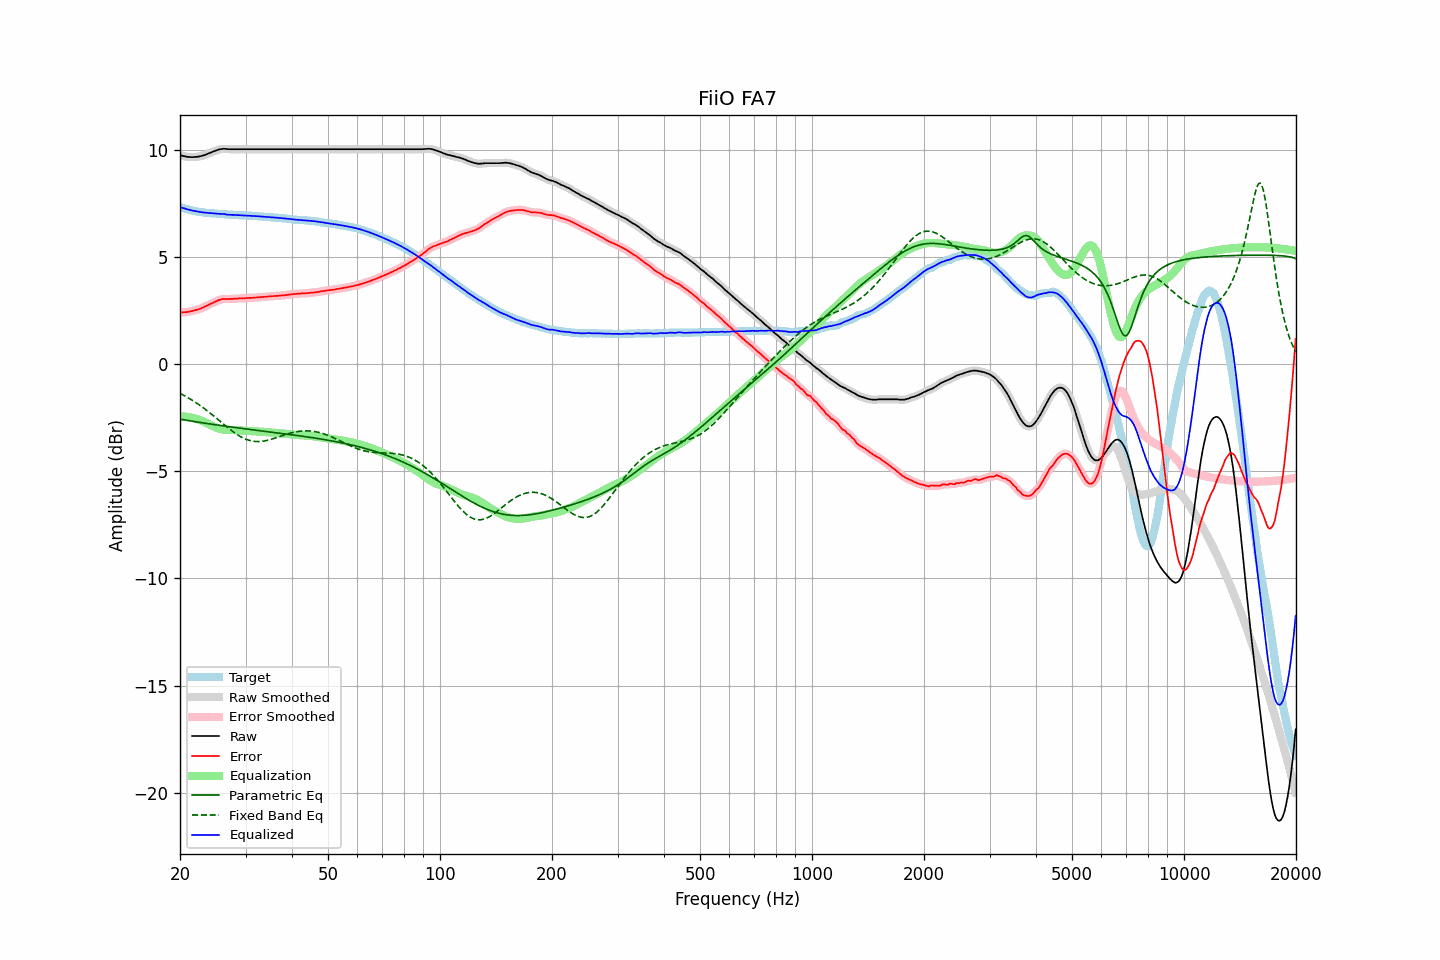

The table this chart was drawn from, first rows:
frequency, raw, error, smoothed, error_smoothed, equalization, parametric_eq, fixed_band_eq, equalized_raw, equalized_smoothed, target
20.00, 9.78, 2.43, 9.78, 2.43, -2.43, -2.56, -1.36, 7.35, 7.35, 7.35
20.20, 9.75, 2.43, 9.75, 2.43, -2.43, -2.57, -1.39, 7.32, 7.32, 7.32
20.40, 9.73, 2.43, 9.73, 2.43, -2.43, -2.58, -1.43, 7.30, 7.30, 7.30
20.61, 9.72, 2.44, 9.72, 2.44, -2.44, -2.60, -1.47, 7.28, 7.28, 7.28
20.81, 9.70, 2.44, 9.70, 2.44, -2.45, -2.61, -1.52, 7.25, 7.26, 7.26
21.02, 9.69, 2.45, 9.69, 2.45, -2.46, -2.62, -1.56, 7.23, 7.24, 7.24
21.23, 9.69, 2.47, 9.69, 2.47, -2.47, -2.63, -1.60, 7.22, 7.22, 7.22
21.44, 9.68, 2.48, 9.68, 2.48, -2.48, -2.65, -1.65, 7.20, 7.20, 7.20
21.66, 9.68, 2.50, 9.68, 2.50, -2.50, -2.66, -1.69, 7.18, 7.18, 7.18
21.87, 9.69, 2.52, 9.69, 2.52, -2.52, -2.67, -1.74, 7.17, 7.17, 7.17
22.09, 9.69, 2.54, 9.69, 2.54, -2.54, -2.68, -1.79, 7.15, 7.15, 7.15
22.31, 9.70, 2.56, 9.70, 2.56, -2.56, -2.69, -1.84, 7.14, 7.14, 7.14
22.54, 9.71, 2.58, 9.71, 2.59, -2.59, -2.71, -1.89, 7.12, 7.12, 7.13
22.76, 9.73, 2.62, 9.73, 2.61, -2.62, -2.72, -1.95, 7.11, 7.11, 7.12
22.99, 9.75, 2.65, 9.75, 2.64, -2.65, -2.73, -2.00, 7.10, 7.10, 7.11
23.22, 9.77, 2.68, 9.77, 2.68, -2.68, -2.74, -2.06, 7.09, 7.09, 7.09
23.45, 9.80, 2.72, 9.80, 2.72, -2.72, -2.75, -2.11, 7.09, 7.08, 7.08
23.69, 9.83, 2.76, 9.83, 2.75, -2.75, -2.76, -2.17, 7.08, 7.08, 7.07
23.92, 9.86, 2.79, 9.86, 2.79, -2.79, -2.78, -2.23, 7.07, 7.07, 7.07
24.16, 9.89, 2.83, 9.89, 2.83, -2.83, -2.79, -2.29, 7.06, 7.06, 7.06
24.40, 9.92, 2.86, 9.92, 2.86, -2.87, -2.80, -2.35, 7.06, 7.06, 7.06
24.65, 9.95, 2.90, 9.95, 2.90, -2.90, -2.81, -2.41, 7.05, 7.05, 7.05
24.89, 9.98, 2.93, 9.98, 2.94, -2.94, -2.82, -2.47, 7.04, 7.04, 7.05
25.14, 10.01, 2.97, 10.01, 2.97, -2.97, -2.83, -2.53, 7.04, 7.04, 7.04
25.39, 10.03, 3.00, 10.03, 3.00, -3.00, -2.84, -2.60, 7.04, 7.04, 7.03
25.65, 10.05, 3.02, 10.05, 3.03, -3.02, -2.85, -2.66, 7.03, 7.03, 7.03
25.91, 10.06, 3.04, 10.06, 3.04, -3.03, -2.86, -2.72, 7.03, 7.03, 7.02
26.16, 10.07, 3.06, 10.07, 3.05, -3.05, -2.87, -2.78, 7.02, 7.02, 7.02
26.43, 10.07, 3.06, 10.07, 3.06, -3.05, -2.88, -2.85, 7.02, 7.01, 7.01
26.69, 10.06, 3.06, 10.06, 3.06, -3.06, -2.90, -2.91, 7.00, 7.00, 7.00
26.96, 10.05, 3.05, 10.05, 3.05, -3.06, -2.91, -2.97, 6.99, 6.99, 7.00
27.23, 10.05, 3.06, 10.05, 3.06, -3.06, -2.92, -3.03, 6.99, 6.99, 6.99
27.50, 10.05, 3.06, 10.05, 3.06, -3.06, -2.93, -3.09, 6.99, 6.99, 6.99
27.77, 10.05, 3.06, 10.05, 3.07, -3.07, -2.94, -3.14, 6.99, 6.99, 6.99
28.05, 10.05, 3.07, 10.05, 3.07, -3.07, -2.95, -3.20, 6.98, 6.98, 6.98
28.33, 10.05, 3.07, 10.05, 3.07, -3.07, -2.96, -3.25, 6.98, 6.98, 6.98
28.62, 10.05, 3.08, 10.05, 3.08, -3.08, -2.97, -3.30, 6.97, 6.97, 6.98
28.90, 10.05, 3.09, 10.05, 3.08, -3.08, -2.98, -3.34, 6.97, 6.97, 6.96
29.19, 10.05, 3.09, 10.05, 3.09, -3.09, -2.99, -3.39, 6.96, 6.96, 6.96
29.48, 10.05, 3.09, 10.05, 3.09, -3.09, -3.00, -3.43, 6.96, 6.96, 6.96
29.78, 10.05, 3.09, 10.05, 3.09, -3.09, -3.01, -3.46, 6.96, 6.96, 6.96
30.08, 10.05, 3.09, 10.05, 3.10, -3.10, -3.02, -3.50, 6.95, 6.95, 6.96
30.38, 10.05, 3.10, 10.05, 3.10, -3.10, -3.02, -3.52, 6.95, 6.95, 6.95
30.68, 10.05, 3.11, 10.05, 3.10, -3.10, -3.03, -3.55, 6.95, 6.95, 6.94
30.99, 10.05, 3.11, 10.05, 3.11, -3.11, -3.04, -3.57, 6.94, 6.94, 6.94
31.30, 10.05, 3.11, 10.05, 3.11, -3.11, -3.05, -3.58, 6.94, 6.94, 6.94
31.61, 10.05, 3.12, 10.05, 3.12, -3.12, -3.06, -3.60, 6.93, 6.93, 6.93
31.93, 10.05, 3.12, 10.05, 3.12, -3.12, -3.07, -3.60, 6.93, 6.93, 6.93
32.24, 10.05, 3.13, 10.05, 3.13, -3.13, -3.08, -3.61, 6.92, 6.92, 6.92
32.57, 10.05, 3.14, 10.05, 3.13, -3.13, -3.09, -3.61, 6.92, 6.92, 6.91
32.89, 10.05, 3.14, 10.05, 3.14, -3.14, -3.10, -3.60, 6.91, 6.91, 6.91
33.22, 10.05, 3.14, 10.05, 3.15, -3.15, -3.11, -3.59, 6.91, 6.91, 6.91
33.55, 10.05, 3.16, 10.05, 3.15, -3.15, -3.12, -3.58, 6.90, 6.90, 6.90
33.89, 10.05, 3.16, 10.05, 3.16, -3.16, -3.13, -3.57, 6.89, 6.89, 6.89
34.23, 10.05, 3.16, 10.05, 3.16, -3.16, -3.14, -3.55, 6.89, 6.89, 6.89
34.57, 10.05, 3.17, 10.05, 3.17, -3.17, -3.15, -3.54, 6.88, 6.88, 6.88
34.92, 10.05, 3.18, 10.05, 3.18, -3.18, -3.16, -3.51, 6.87, 6.87, 6.87
35.27, 10.05, 3.18, 10.05, 3.18, -3.18, -3.17, -3.49, 6.87, 6.87, 6.87
35.62, 10.05, 3.19, 10.05, 3.19, -3.19, -3.18, -3.47, 6.86, 6.86, 6.86
35.97, 10.05, 3.20, 10.05, 3.20, -3.19, -3.19, -3.44, 6.86, 6.86, 6.86
... 635 more rows
